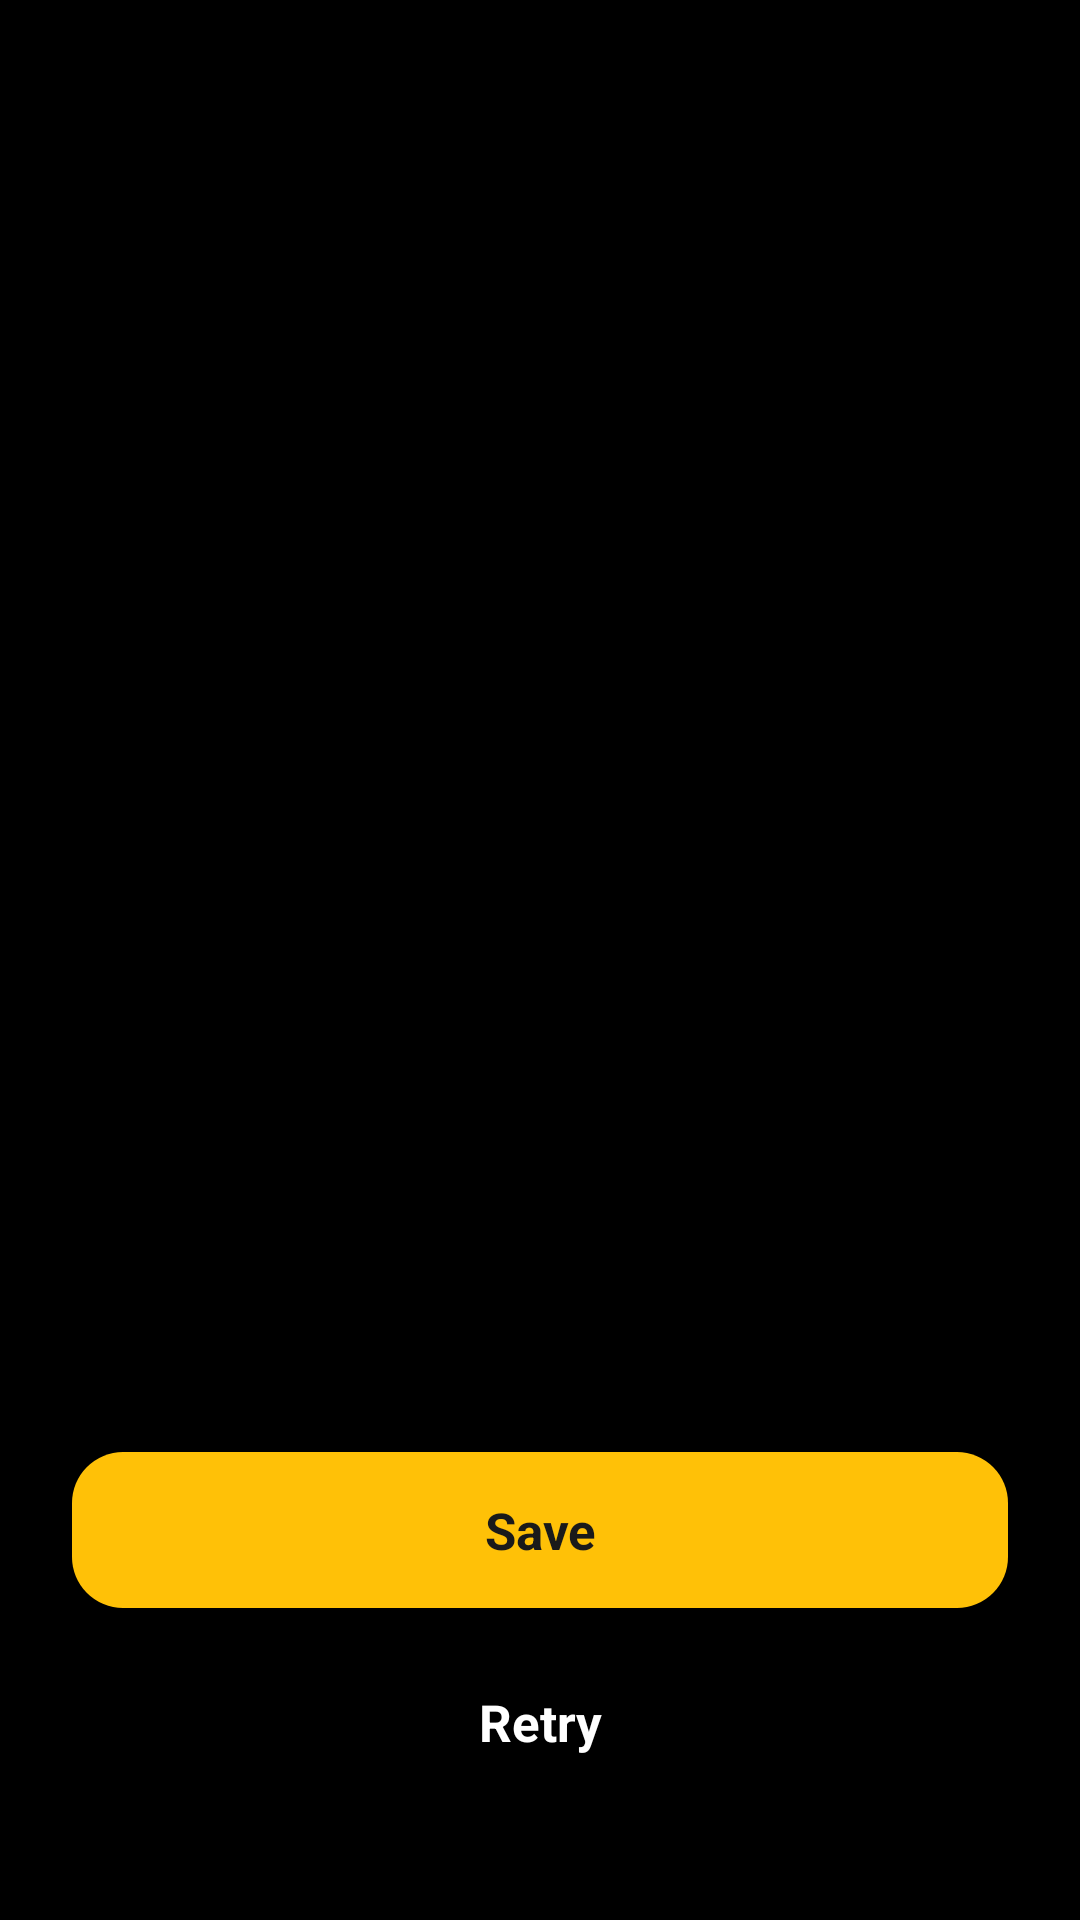

Layout XML and referenced resources for this Android screen:
<!-- AndroidManifest.xml: activity theme Theme.NativeCamera.Fullscreen -->
<!-- res/layout/activity_preview.xml -->
<?xml version="1.0" encoding="utf-8"?>
<FrameLayout xmlns:android="http://schemas.android.com/apk/res/android"
    android:layout_width="match_parent"
    android:layout_height="match_parent"
    android:background="#000000">

    
    <ImageView
        android:id="@+id/ivPreview"
        android:layout_width="match_parent"
        android:layout_height="match_parent"
        android:scaleType="centerCrop"
        android:contentDescription="Preview" />

    
    <VideoView
        android:id="@+id/videoPreview"
        android:layout_width="match_parent"
        android:layout_height="match_parent"
        android:visibility="gone" />

    
    <ImageView
        android:id="@+id/btnBack"
        android:layout_width="44dp"
        android:layout_height="44dp"
        android:layout_gravity="top|start"
        android:layout_marginStart="16dp"
        android:layout_marginTop="44dp"
        android:src="@drawable/ic_back"
        android:scaleType="centerInside"
        android:contentDescription="Back"
        android:clickable="true"
        android:focusable="true" />

    
    <LinearLayout
        android:layout_width="match_parent"
        android:layout_height="wrap_content"
        android:layout_gravity="bottom"
        android:background="#CC000000"
        android:orientation="vertical"
        android:paddingStart="24dp"
        android:paddingEnd="24dp"
        android:paddingTop="24dp"
        android:paddingBottom="40dp">

        
        <TextView
            android:id="@+id/btnSave"
            android:layout_width="match_parent"
            android:layout_height="52dp"
            android:background="@drawable/bg_mode_active"
            android:gravity="center"
            android:text="Save"
            android:textColor="#1A1A1A"
            android:textSize="17sp"
            android:textStyle="bold"
            android:clickable="true"
            android:focusable="true" />

        
        <TextView
            android:id="@+id/btnRetry"
            android:layout_width="match_parent"
            android:layout_height="52dp"
            android:layout_marginTop="12dp"
            android:background="@drawable/bg_mode_inactive"
            android:gravity="center"
            android:text="Retry"
            android:textColor="#FFFFFF"
            android:textSize="17sp"
            android:textStyle="bold"
            android:clickable="true"
            android:focusable="true" />

    </LinearLayout>

</FrameLayout>
<!-- resources referenced by this layout -->
<resources>
  <!-- drawable bg_mode_active (drawable) -->
  <?xml version="1.0" encoding="utf-8"?>
  <shape xmlns:android="http://schemas.android.com/apk/res/android"
      android:shape="rectangle">
      <solid android:color="#FFC107" />
      <corners android:radius="17dp" />
  </shape>
  <!-- drawable bg_mode_inactive (drawable) -->
  <?xml version="1.0" encoding="utf-8"?>
  <shape xmlns:android="http://schemas.android.com/apk/res/android"
      android:shape="rectangle">
      <solid android:color="#00000000" />
      <corners android:radius="17dp" />
  </shape>
  <style name="Theme.NativeCamera.Fullscreen">
          <item name="android:windowFullscreen">true</item>
          <item name="android:windowNoTitle">true</item>
          <item name="android:windowActionBar">false</item>
          <item name="android:windowContentOverlay">@null</item>
      </style>
</resources>
